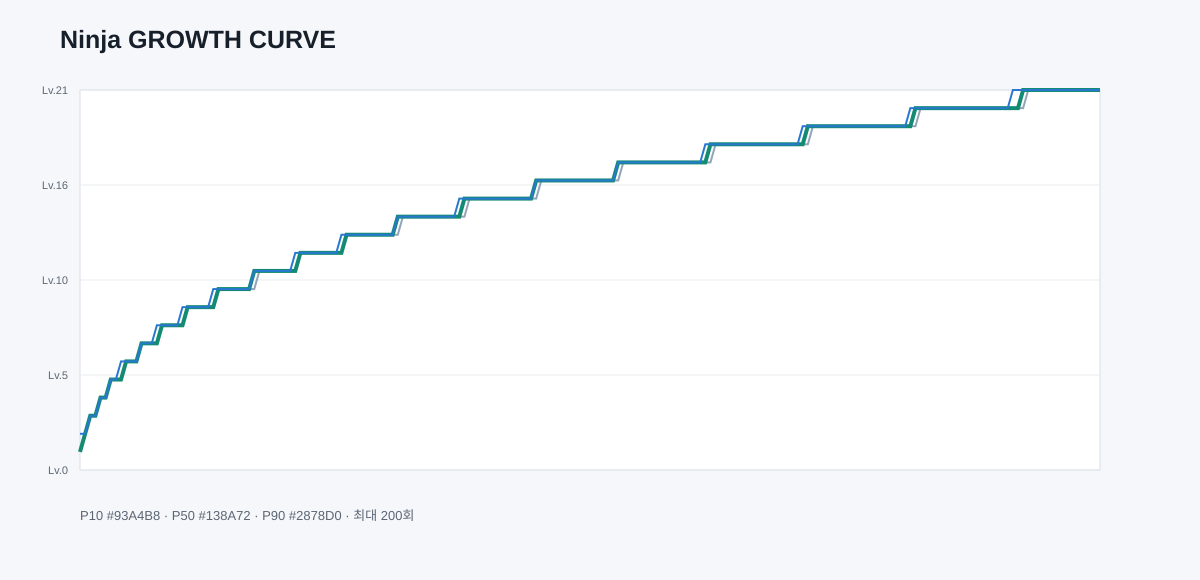

Data behind this chart, as committed beside it:
Run, P10Level, MedianLevel, P90Level, P10Floor, MedianFloor, P90Floor, TargetReachedPercent
1, 1, 1, 2, 15, 23, 34, 0
2, 2, 2, 2, 17, 23, 33, 0
3, 3, 3, 3, 14, 23, 32, 0
4, 3, 3, 3, 16, 23, 32, 0
5, 4, 4, 4, 16, 24, 32, 0
6, 4, 4, 4, 15, 23, 34, 0
7, 5, 5, 5, 14, 23, 34, 0
8, 5, 5, 5, 15, 24, 34, 0
9, 5, 5, 6, 16, 24, 34, 0
10, 6, 6, 6, 15, 24, 34, 0
11, 6, 6, 6, 12, 24, 35, 0
12, 6, 6, 6, 14, 24, 34, 0
13, 7, 7, 7, 13, 24, 34, 0
14, 7, 7, 7, 17, 25, 34, 0
15, 7, 7, 7, 15, 25, 35, 0
16, 7, 7, 8, 15, 25, 36, 0
17, 8, 8, 8, 14, 25, 33, 0
18, 8, 8, 8, 12, 24, 33, 0
19, 8, 8, 8, 15, 25, 35, 0
20, 8, 8, 8, 14, 24, 32, 0
21, 8, 8, 9, 14, 25, 35, 0
22, 9, 9, 9, 13, 24, 34, 0
23, 9, 9, 9, 14, 24, 36, 0
24, 9, 9, 9, 20, 25, 35, 0
25, 9, 9, 9, 16, 25, 37, 0
26, 9, 9, 9, 15, 24, 36, 0
27, 9, 9, 10, 16, 24, 34, 0
28, 10, 10, 10, 15, 25, 33, 0
29, 10, 10, 10, 16, 25, 36, 0
30, 10, 10, 10, 14, 25, 36, 0
31, 10, 10, 10, 14, 24, 35, 0
32, 10, 10, 10, 16, 25, 36, 0
33, 10, 10, 10, 13, 24, 34, 0
34, 10, 10, 10, 14, 24, 33, 0
35, 10, 11, 11, 15, 24, 38, 0
36, 11, 11, 11, 16, 25, 34, 0
37, 11, 11, 11, 15, 25, 35, 0
38, 11, 11, 11, 14, 24, 34, 0
39, 11, 11, 11, 15, 24, 35, 0
40, 11, 11, 11, 15, 25, 35, 0
41, 11, 11, 11, 15, 24, 35, 0
42, 11, 11, 11, 14, 25, 35, 0
43, 11, 11, 12, 16, 25, 35, 0
44, 12, 12, 12, 15, 25, 36, 0
45, 12, 12, 12, 16, 25, 36, 0
46, 12, 12, 12, 15, 24, 36, 0
47, 12, 12, 12, 16, 25, 37, 0
48, 12, 12, 12, 14, 25, 35, 0
49, 12, 12, 12, 16, 25, 35, 0
50, 12, 12, 12, 15, 25, 35, 0
51, 12, 12, 12, 15, 24, 35, 0
52, 12, 12, 13, 15, 24, 34, 0
53, 13, 13, 13, 14, 25, 35, 0
54, 13, 13, 13, 15, 25, 36, 0
55, 13, 13, 13, 14, 25, 36, 0
56, 13, 13, 13, 15, 25, 36, 0
57, 13, 13, 13, 14, 24, 35, 0
58, 13, 13, 13, 14, 25, 36, 0
59, 13, 13, 13, 15, 25, 36, 0
60, 13, 13, 13, 14, 25, 36, 0
... 140 more rows
